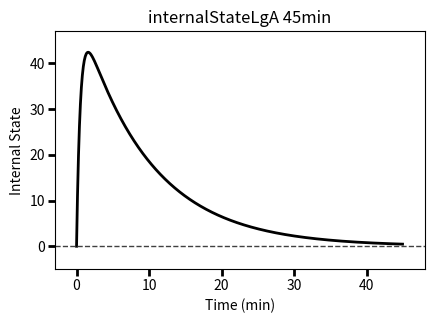
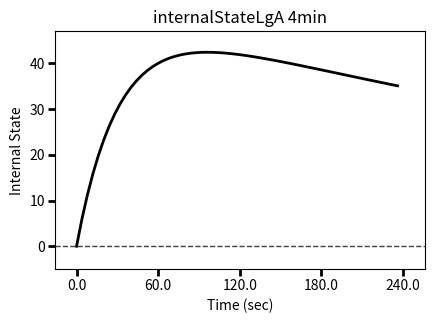

Reproduce these figures in Python, in order.
# ref 2004: original experiment results; https://onlinelibrary.wiley.com/doi/10.1046/j.1471-4159.2003.01833.x
# [redacted]
# ref: https://www.biorxiv.org/content/10.1101/029256v1.full
# Escalation of Cocaine-Seeking in the Homeostatic Reinforcement Learning Framework
# Python 3.8.10
# [redacted]
# 2023

#import libraries 
import numpy as np
import matplotlib.pyplot as plt
from matplotlib.font_manager import FontProperties
import pylab
import cmath

class Log():
    """This class will Log the current information for Long and Short access groups
    then will plot trials conducted with animals"""
    def __init__(self, totalTrialsNum): #log and plot parameters
        # Short-access (ShA) cocaine self-administration
        self.nulDoingShA = np.zeros( [totalTrialsNum] , float)
        self.activeLeverPressShA = np.zeros( [totalTrialsNum] , float)
        self.internalStateShA = np.zeros( [totalTrialsNum] , float)
        self.setpointShA = np.zeros( [totalTrialsNum] , float)
        self.infusionShA = np.zeros( [totalTrialsNum] , float)
        self.estimatedOutcomeUnderCocaShA = np.zeros( [totalTrialsNum] , float)
        self.estimatedOutcomeNoCocaShA = np.zeros( [totalTrialsNum] , float)

        # Long-access (LgA) cocaine self-administration
        self.nulDoingLgA = np.zeros( [totalTrialsNum] , float)
        self.activeLeverPressLgA = np.zeros( [totalTrialsNum] , float)
        self.internalStateLgA = np.zeros( [totalTrialsNum] , float)
        self.setpointLgA = np.zeros( [totalTrialsNum] , float)
        self.infusionLgA = np.zeros( [totalTrialsNum] , float)
        self.estimatedOutcomeUnderCocaLgA = np.zeros( [totalTrialsNum] , float)
        self.estimatedOutcomeNoCocaLgA = np.zeros( [totalTrialsNum] , float)

    def logTrial(self, typeOfAnimal, trial, action, inState, setpointS, cocaineInfusion, cocaine, estimatedOutcomeUnderCoca, estimatedOutcomeNoCoca):
        if typeOfAnimal == 'ShA':#'LgA'
            if action==0: 
                self.nulDoingShA[trial] = self.nulDoingShA[trial] + 1
            elif action==1: 
                self.activeLeverPressShA[trial] = self.activeLeverPressShA[trial] + 1
            self.internalStateShA[trial] = self.internalStateShA[trial] + inState
            self.setpointShA[trial] = self.setpointShA[trial] + setpointS    
            if cocaineInfusion==cocaine:
                self.infusionShA[trial] = self.infusionShA[trial] + 1

            self.estimatedOutcomeUnderCocaShA [trial] = self.estimatedOutcomeUnderCocaShA[trial] + estimatedOutcomeUnderCoca[0][1][1]
            self.estimatedOutcomeNoCocaShA[trial] = self.estimatedOutcomeNoCocaShA[trial] + estimatedOutcomeNoCoca[0][1][1]

        elif typeOfAnimal == 'LgA':
            self.internalStateLgA[trial] = self.internalStateLgA[trial] + inState
            self.setpointLgA[trial] = self.setpointLgA[trial] + setpointS    
            if cocaineInfusion==cocaine:
                self.infusionLgA[trial] = self.infusionLgA[trial] + 1

            self.estimatedOutcomeUnderCocaLgA[trial] = self.estimatedOutcomeUnderCocaLgA[trial] + estimatedOutcomeUnderCoca[0][1][1]
            self.estimatedOutcomeNoCocaLgA[trial] = self.estimatedOutcomeNoCocaLgA[trial] + estimatedOutcomeNoCoca[0][1][1]

    def finalizeLog(self,animalsNum, totalTrialsNum):
        
        for trial in range(0,totalTrialsNum):
            # Short-access (ShA) cocaine self-administration
            self.nulDoingShA[trial] = self.nulDoingShA[trial]/animalsNum
            self.activeLeverPressShA[trial] = self.activeLeverPressShA[trial]/animalsNum
            self.internalStateShA[trial] = self.internalStateShA[trial]/animalsNum
            self.setpointShA[trial] = self.setpointShA[trial]/animalsNum  
            self.infusionShA[trial] = self.infusionShA[trial]/animalsNum 
            self.estimatedOutcomeUnderCocaShA[trial] = self.estimatedOutcomeUnderCocaShA[trial]/animalsNum
            self.estimatedOutcomeNoCocaShA[trial] = self.estimatedOutcomeNoCocaShA[trial]/animalsNum

            # Long-access (LgA) cocaine self-administration
            self.nulDoingLgA[trial] = self.nulDoingLgA[trial]/animalsNum
            self.activeLeverPressLgA[trial] = self.activeLeverPressLgA[trial]/animalsNum
            self.internalStateLgA[trial] = self.internalStateLgA[trial]/animalsNum
            self.setpointLgA[trial] = self.setpointLgA[trial]/animalsNum  
            self.infusionLgA[trial] = self.infusionLgA[trial]/animalsNum 
            self.estimatedOutcomeUnderCocaLgA[trial] = self.estimatedOutcomeUnderCocaLgA[trial]/animalsNum
            self.estimatedOutcomeNoCocaLgA[trial] = self.estimatedOutcomeNoCocaLgA[trial]/animalsNum

    def plotInternalState45(self):
        #ros - removed pylab and font family issues
        """       
        font = {'family' : 'DejaVu', 'size'   : 16}#family: normal
        pylab.rc('font', **font)
        pylab.rcParams.update({'legend.fontsize': 16})
        """

        fig1 = plt.figure( figsize=(5,3.5) )
        fig1.subplots_adjust(left=0.16)
        fig1.subplots_adjust(bottom=0.2)


        ax1 = fig1.add_subplot(111)
        ax1.set_ylabel('Internal State')
        ax1.set_xlabel('Time (min)')
        ax1.set_title('internalStateLgA 45min') #ros - added label for fig

        S0 = ax1.plot(self.internalStateLgA[0:675] , linewidth = 2 , color='black' )

        ax1.axhline(0, color='0.25',ls='--', lw=1 )
    
        plt.yticks(np.arange(0, 41, 10))
        plt.ylim((-5,47))
        plt.xlim( ( -45 , 675 + 45 ) )
        
        tick_lcs = []
        tick_lbs = []
        for i in range ( 0 , 5 ):
            tick_lcs.append( i*15*10 ) 
            tick_lbs.append(i*10)
        plt.xticks(tick_lcs, tick_lbs)

        #for i in range ( 0 , 5 ):
            #if i%2==0:
                #p = plt.axvspan( i*extinctionTrialsNum + i, (i+1)*extinctionTrialsNum + i , facecolor='0.75',edgecolor='none', alpha=0.5)        
        
        for line in ax1.get_xticklines() + ax1.get_yticklines():
            line.set_markeredgewidth(2)
            line.set_markersize(5)

        fig1.savefig('internalState45min.png', format='png') #ros - changed .eps format

    def plotInternalState5(self):

        """
        font = {'family' : 'DejaVu', 'size'   : 16} #family: normal
        pylab.rc('font', **font)
        """

        fig1 = plt.figure( figsize=(5,3.5) )
        fig1.subplots_adjust(left=0.16)
        fig1.subplots_adjust(bottom=0.2)


        ax1 = fig1.add_subplot(111)
        ax1.set_ylabel('Internal State')
        ax1.set_xlabel('Time (sec)')
        ax1.set_title('internalStateLgA 4min')#ros - added label for fig
        
        S0 = ax1.plot(self.internalStateLgA[0:60] , linewidth = 2 , color='black' )

        ax1.axhline(0, color='0.25',ls='--', lw=1 )
    
        plt.yticks(np.arange(0, 41, 10))
        plt.ylim((-5,47))
        plt.xlim( ( -4 , 60 + 4 ) )
        
        tick_lcs = []
        tick_lbs = []
        for i in range ( 0 , 5 ):
            tick_lcs.append( i*15 ) 
            tick_lbs.append((i*240)/4)
        plt.xticks(tick_lcs, tick_lbs)

        #for i in range ( 0 , 5 ):
            #if i%2==0:
                #p = plt.axvspan( i*extinctionTrialsNum + i, (i+1)*extinctionTrialsNum + i , facecolor='0.75',edgecolor='none', alpha=0.5)        
        
        for line in ax1.get_xticklines() + ax1.get_yticklines():
            line.set_markeredgewidth(2)
            line.set_markersize(5)

        fig1.savefig('internalState4min.png', format='png') #eps format

class Animal():
    """This class defines an animal, human users inherit from the animal class""" 
    def __init__(self, typeOfAnimal, env): #initialize Animal
        self.animalType = typeOfAnimal
        self.states = 6
        self.actions= 2

        # Homeostatic System
        self.internalState = 0
        self.homeostaticSetpoint = 200
        self.inStateLowerBound = 0

            # Dose of cocaine that the animal loses in every time-step
        self.cocaineDegradationRate = 0.007

            # Proportion of the injected cocaine that affects the brain right after infusion
        self.cocAbsorptionRatio = 0.12 

        # Goal-directed system (two state sets total of 6 states)
            #Two sets of states; the under-cocaine state set and the not-under-cocaine state set
            ## first state set
        self.estimatedTransitionUnderCoca = np.zeros ( [ self.states , self.actions ,  self.states] , float )
        self.estimatedOutcomeUnderCoca = np.zeros ( [ self.states , self.actions ,  self.states] , float )
        self.estimatedNonHomeostaticRewardUnderCoca = np.zeros ( [ self.states , self.actions ,  self.states] , float )

            ## second state set
        self.estimatedTransitionNoCoca = np.zeros ( [ self.states , self.actions ,  self.states] , float )
        self.estimatedOutcomeNoCoca = np.zeros ( [ self.states , self.actions ,  self.states] , float )
        self.estimatedNonHomeostaticRewardNoCoca = np.zeros ( [ self.states , self.actions ,  self.states] , float )

            #q-table state,action. with-cocaine, outcome-with-cocaine, reward-with-cocaine, without-cocaine, outcome-without-cocaine, reward-without-cocaine
        self.estimatedTransitionUnderCoca[0][0][0] = 1 #self.states , self.actions ,  self.states
        self.estimatedTransitionUnderCoca[0][1][1] = 1
        self.estimatedTransitionUnderCoca[1][0][2] = 1
        self.estimatedTransitionUnderCoca[1][1][2] = 1
        self.estimatedTransitionUnderCoca[2][0][3] = 1
        self.estimatedTransitionUnderCoca[2][1][3] = 1
        self.estimatedTransitionUnderCoca[3][0][4] = 1
        self.estimatedTransitionUnderCoca[3][1][4] = 1
        self.estimatedTransitionUnderCoca[4][0][0] = 1
        self.estimatedTransitionUnderCoca[4][1][0] = 1

        self.estimatedTransitionNoCoca[0][0][0] = 1
        self.estimatedTransitionNoCoca[0][1][1] = 1
        self.estimatedTransitionNoCoca[1][0][2] = 1
        self.estimatedTransitionNoCoca[1][1][2] = 1
        self.estimatedTransitionNoCoca[2][0][3] = 1
        self.estimatedTransitionNoCoca[2][1][3] = 1
        self.estimatedTransitionNoCoca[3][0][4] = 1
        self.estimatedTransitionNoCoca[3][1][4] = 1
        self.estimatedTransitionNoCoca[4][0][0] = 1
        self.estimatedTransitionNoCoca[4][1][0] = 1

        #Environment Sensory
            # senses for external state, internal state, homeostatic setpoint, and current trial
        self.currentState = np.zeros(4)

        self.currentState[0] = env.externalState
        self.currentState[1] = self.internalState
        self.currentState[2] = self.homeostaticSetpoint 
        self.currentState[3] = 0 #current trial

        #Rewards
        #Action Energy Cost (Assuming that the animals know the energy cost or fatigue of pressing a lever)
        for i in range(0,self.states):
            for j in range(0,self.states):
                self.estimatedNonHomeostaticRewardUnderCoca[i][1][j] = -env.leverPressCost
                self.estimatedNonHomeostaticRewardNoCoca[i][1][j] = -env.leverPressCost

        self.estimatedOutcomeUnderCoca[0][1][1] = env.cocaine
        self.estimatedOutcomeNoCoca[0][1][1] = env.cocaine

    #actions that can be taken
    def seekCocaine(self, env, log, numOfAnimal, numOfSessions, trialsNum, trialsPerDay, totalTrialsNum): #ratType #def cocaineSeeking
        for animal in range(0, numOfAnimal):
            externalState = self.currentState[0]
            internalState = self.currentState[1]
            homeostaticSetpoint = self.currentState[2]
            trialCount = self.currentState[3]

            sessionNum = 0

            for trial in range(0,trialsPerDay):
                #estimatedActionValuesUnderCoca = valueEstimationUnderCoca(exState, inState, setpointS, searchDepth )
                #estimatedActionValuesNoCoca = valueEstimationNoCoca(exState, inState, setpointS, searchDepth )        
                #underCocaineWeight = underCocaine(inState , setpointS                      )
                #estimatedActionValues = estimatedActionValuesUnderCoca*underCocaineWeight + estimatedActionValuesNoCoca*(1-underCocaineWeight)         

                action = 0
                #nextState =0
                #nextState = 0
                #HomeoRew = 0
                if trial==0:
                    out = env.cocaine
                else:
                    out = 0
                
                if self.animalType=='LgA':  
                    log.logTrial(self.animalType, trial, action, internalState, homeostaticSetpoint, out, env.cocaine, self.estimatedOutcomeUnderCoca, self.estimatedOutcomeNoCoca)    
                    print("LgA rat number: %d / %d     Session Number: %d / %d     trial: %d / %d      animal seeking cocaine" %(animal+1, numOfAnimal, sessionNum+1,numOfSessions,trial-trialCount+1,trialsNum))# updateOutcomeFunction( exState , action , nextState , out ,underCocaineWeight)
                #updateNonHomeostaticRewardFunction  ( externalState , action , nextState , nonHomeoRew ,underCocaineWeight    )
                #updateTransitionFunction            ( externalState , action , nextState , underCocaineWeight                 )            
                
                env.cocaineBuffer = env.cocaineBuffer + out                
                
                internalState     = self.updateInternalState(internalState, env.cocaineBuffer * self.cocAbsorptionRatio)
                #homeostaticSetpoint   = updateSetpoint(homeostaticSetpoint,out)

                env.cocaineBuffer = env.cocaineBuffer*(1 - self.cocAbsorptionRatio)
            #externalState   = nextState

            #next state
            self.currentState[0] = externalState
            self.currentState[1] = internalState
            self.currentState[2] = homeostaticSetpoint
            self.currentState[3] = trialCount + trialsNum
        #plot the results
        log.finalizeLog(numOfAnimal, totalTrialsNum)
        log.plotInternalState45() 
        log.plotInternalState5()

    #Update internal state upon consumption
    def updateInternalState(self, internalState,outcome):
        internalS = internalState + outcome - self.cocaineDegradationRate*(internalState - self.inStateLowerBound)
        if internalS < self.inStateLowerBound:
            internalS =self.inStateLowerBound
        return internalS

class Environment():
    """This class defines the environment that an animal is in, cage, lever pressing, etc.
    For humans it could be swipping on an app."""
    def __init__(self):
        self.externalState = 0

        # Drug parameters
            # K value, Dose of self-administered drug, 
            # set K = 50 for a single infusion of 0.250mg of cocaine. 
            # #K changes proportionally for higher or lower unit doses. 
            # Repeated infusions results in the buildup of cocaine in 
            # the brain and thus, accumulation of drug influence on the internal state.
        self.cocaine = 50 
        self.cocaineBuffer = 0

        # this is energy cost or fatigue of pressing a lever
        self.leverPressCost  = 20 

class Simulator():
    def __init__(self):
        # Number and type of animals
        self.animalsNum = 1
        self.animalType = 'LgA'

        # Session & Trials
        self.sessionsNum = 1 #sessions of seeking cocaine then resting in home-cage
        self.trialsPerHour = 900 # Number of trials during one hour (as each trial is supposed to be 4 seconds),  60sec*60min/4sec = 3600sec.hr/4sec = 900sec
        self.trialsPerDay = 24 * self.trialsPerHour
        self.totalTrialsNum = self.trialsPerDay

        # Pretraining
        self.pretrainingHours = 0
        self.pretrainingTrialsNum = int(self.pretrainingHours * self.trialsPerHour)
        self.restAfterPretrainingTrialsNum = int((24 - self.pretrainingHours) * self.trialsPerHour)

        # ShA
        self.seekingHoursShA = 1 
        self.seekingTrialsNumShA = self.seekingHoursShA * self.trialsPerHour    # Number of trials for each cocaine seeking session
        self.restingHoursShA = 24 - self.seekingHoursShA
        self.restTrialsNumShA = self.restingHoursShA * self.trialsPerHour    # Number of trials for each session of the animal being in the home cage

        # LgA
        self.seekingHoursLgA = 24
        self.seekingTrialsNumLgA = self.seekingHoursLgA * self.trialsPerHour    # Number of trials for each cocaine seeking session
        self.restingHoursLgA = 24 - self.seekingHoursLgA
        self.restTrialsNumLgA = self.restingHoursLgA * self.trialsPerHour    # Number of trials for each session of the animal being in the home cage

        if self.animalType=='ShA':  
            self.trialsNum = self.seekingTrialsNumShA   
        elif self.animalType=='LgA':  
            self.trialsNum = self.seekingTrialsNumLgA

        # Extinction
        self.extinctionHours = 0.75
        self.extinctionTrialsNum = int(self.extinctionHours * self.trialsPerHour) # Number of trials for each extinction session, we want to return an int for ranges 

        #create the environment
        self.env = Environment()
        #create the animal
        self.animal = Animal(self.animalType, self.env)
        #log trials
        self.log = Log(self.totalTrialsNum)

        #run sim
        self.animal.seekCocaine(self.env, self.log, self.animalsNum, self.sessionsNum, self.trialsNum, self.trialsPerDay, self.totalTrialsNum)

        
if __name__ == "__main__":
    app = Simulator()